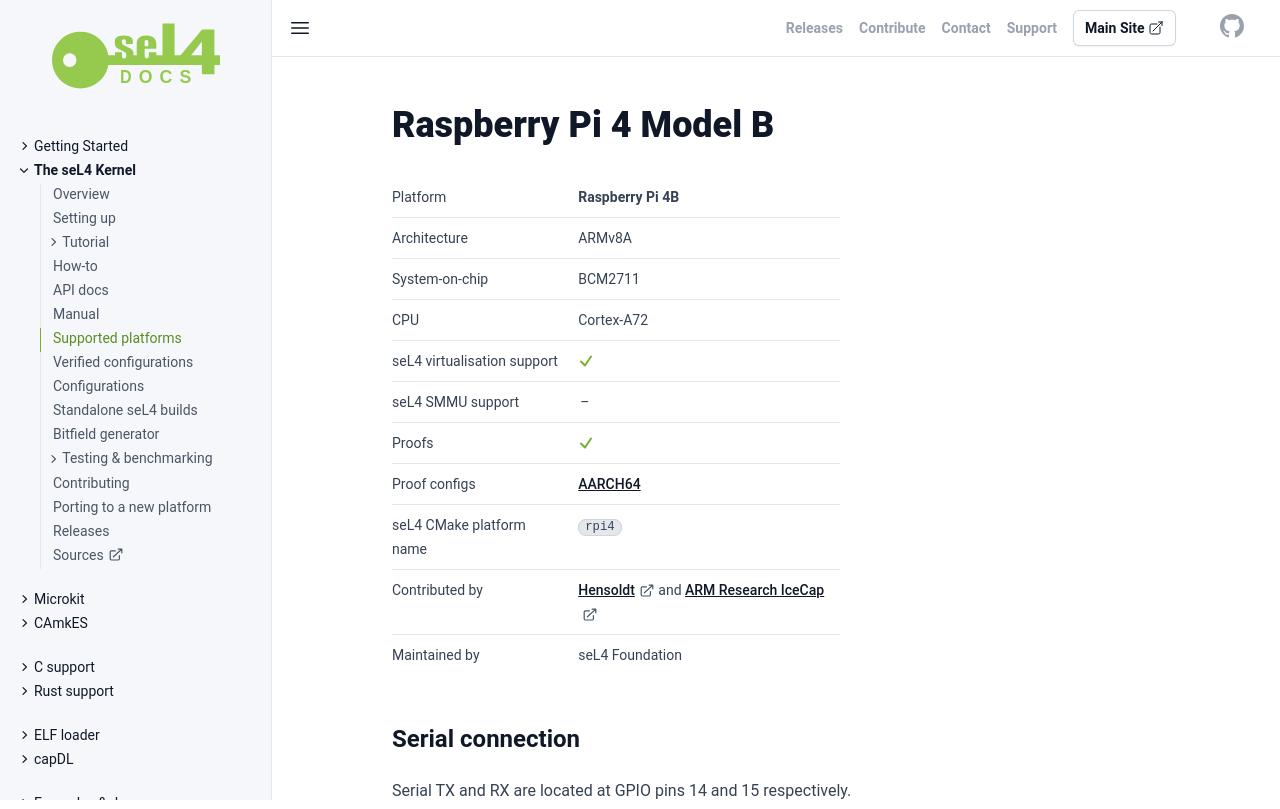

repository: seL4/docs · page: Hardware/Rpi4.html · generator: jekyll

---
arm_hardware: true
cmake_plat: rpi4
xcompiler_arg: -DAARCH64=1 -DRPI4_MEMORY=<1024,2048,4096,8192>
platform: Raspberry Pi 4B
arch: ARMv8A
virtualization: true
iommu: false
soc: BCM2711
cpu: Cortex-A72
verification: [AARCH64]
Contrib: '<a href="https://hensoldt-cyber.com">Hensoldt</a> and <a href="https://gitlab.com/arm-research/security/icecap/icecap">ARM Research IceCap</a>'
Maintained: seL4 Foundation
parent: /Hardware/
SPDX-License-Identifier: CC-BY-SA-4.0
SPDX-FileCopyrightText: 2020 seL4 Project a Series of LF Projects, LLC.
---

# Raspberry Pi 4 Model B

{% include hw-info.html %}

## Serial connection

Serial TX and RX are located at GPIO pins 14 and 15 respectively.

## U-Boot

In order to build U-Boot for the Raspberry Pi 4B, run the following commands:
```bash
git clone https://github.com/u-boot/u-boot.git u-boot
cd u-boot
make CROSS_COMPILE=aarch64-linux-gnu- rpi_4_defconfig
make CROSS_COMPILE=aarch64-linux-gnu-
```

In the `u-boot` directory you should now see the U-Boot image `u-boot.bin` indicating that U-Boot has successfully compiled.

More information regarding U-Boot support for the Raspberry Pi can be found [here](https://u-boot.readthedocs.io/en/latest/board/broadcom/raspberrypi.html).

## SD card setup
The RPi4 boots from the first FAT32 partition on the microSD card. Where files are specified,
they should be located in the root directory of this partition.

|Stage |Filename |Description |Source|
|-|-|-|-|
|FSBL |- |Mounts SD and loads SSBL |ROM |
|GPU firmware |start4.elf |Loads CPU bootloader and boots CPU |<https://github.com/raspberrypi/firmware/tree/master/boot/start4.elf> |
|Additional GPU firmware |fixup4.dat |Fixes memory locations used in start4.elf |<https://github.com/raspberrypi/firmware/tree/master/boot/fixup4.dat> |
|Usually the Linux kernel, but could also be U-Boot |u-boot.bin |U-Boot binary| Compiled using the instructions above |
||config.txt|U-Boot parameters |Add `arm_64bit=1` and `kernel=u-boot.bin` to the bottom of `config.txt` |
||uboot.env |U-Boot saved environment |Generated by U-Boot (default environment) bootcmd copied to bootcmd_orig bootcmd and bootdelay removed. This file will not exist when you first setup your SD card. |
||bcm2711-rpi-4-b.dtb | RPi4 device tree blob |<https://github.com/raspberrypi/firmware/tree/master/boot/bcm2711-rpi-4-b.dtb> |
||overlays/* | Device tree overlays |<https://github.com/raspberrypi/firmware/tree/master/boot/overlays> |

## Getting seL4 onto your Raspberry Pi 4

The final step to test that you have setup your RPi4 correctly is to build and run the
seL4test project.

You will see that the `init-build.sh` command contains the flag
`-DRPI4_MEMORY`, this specifies how much RAM exists on the Raspberry Pi that will run
the final seL4 image. Since seL4 needs to know the physical memory layout of the hardware
at build time, and the RPi4 has multiple models with different amounts of RAM, we have to
specify how much RAM the system will have when we build seL4. If `-DRPI4_MEMORY` is not supplied,
seL4 defaults to expecting 8GB of memory.

{% include sel4test.md %}

Now that we have a bootable image, we can run it on your RPi4. The following instructions describe
how to use a microSD card to boot seL4, using the seL4test image as well as the files mentioned
in the previous section.

The first step is to copy the seL4 image onto the microSD card to the root directory. After
removing the card from your computer and inserting into your RPi4, you can power on the RPi4.

Once the RPi4 boots up, you will see something like the following text from U-Boot:
```
Hit any key to stop autoboot:  2
```

At this point you want to interrupt the U-Boot booting process by pressing any key.

You will now be in the U-Boot command prompt, type the following command:
```
fatls mmc 0
```

You should see the seL4test image you just placed on your microSD card.

From here, you can load and boot the image using:
```
fatload mmc 0 0x10000000 sel4test-driver-image-arm-bcm2711
go 0x10000000
```
